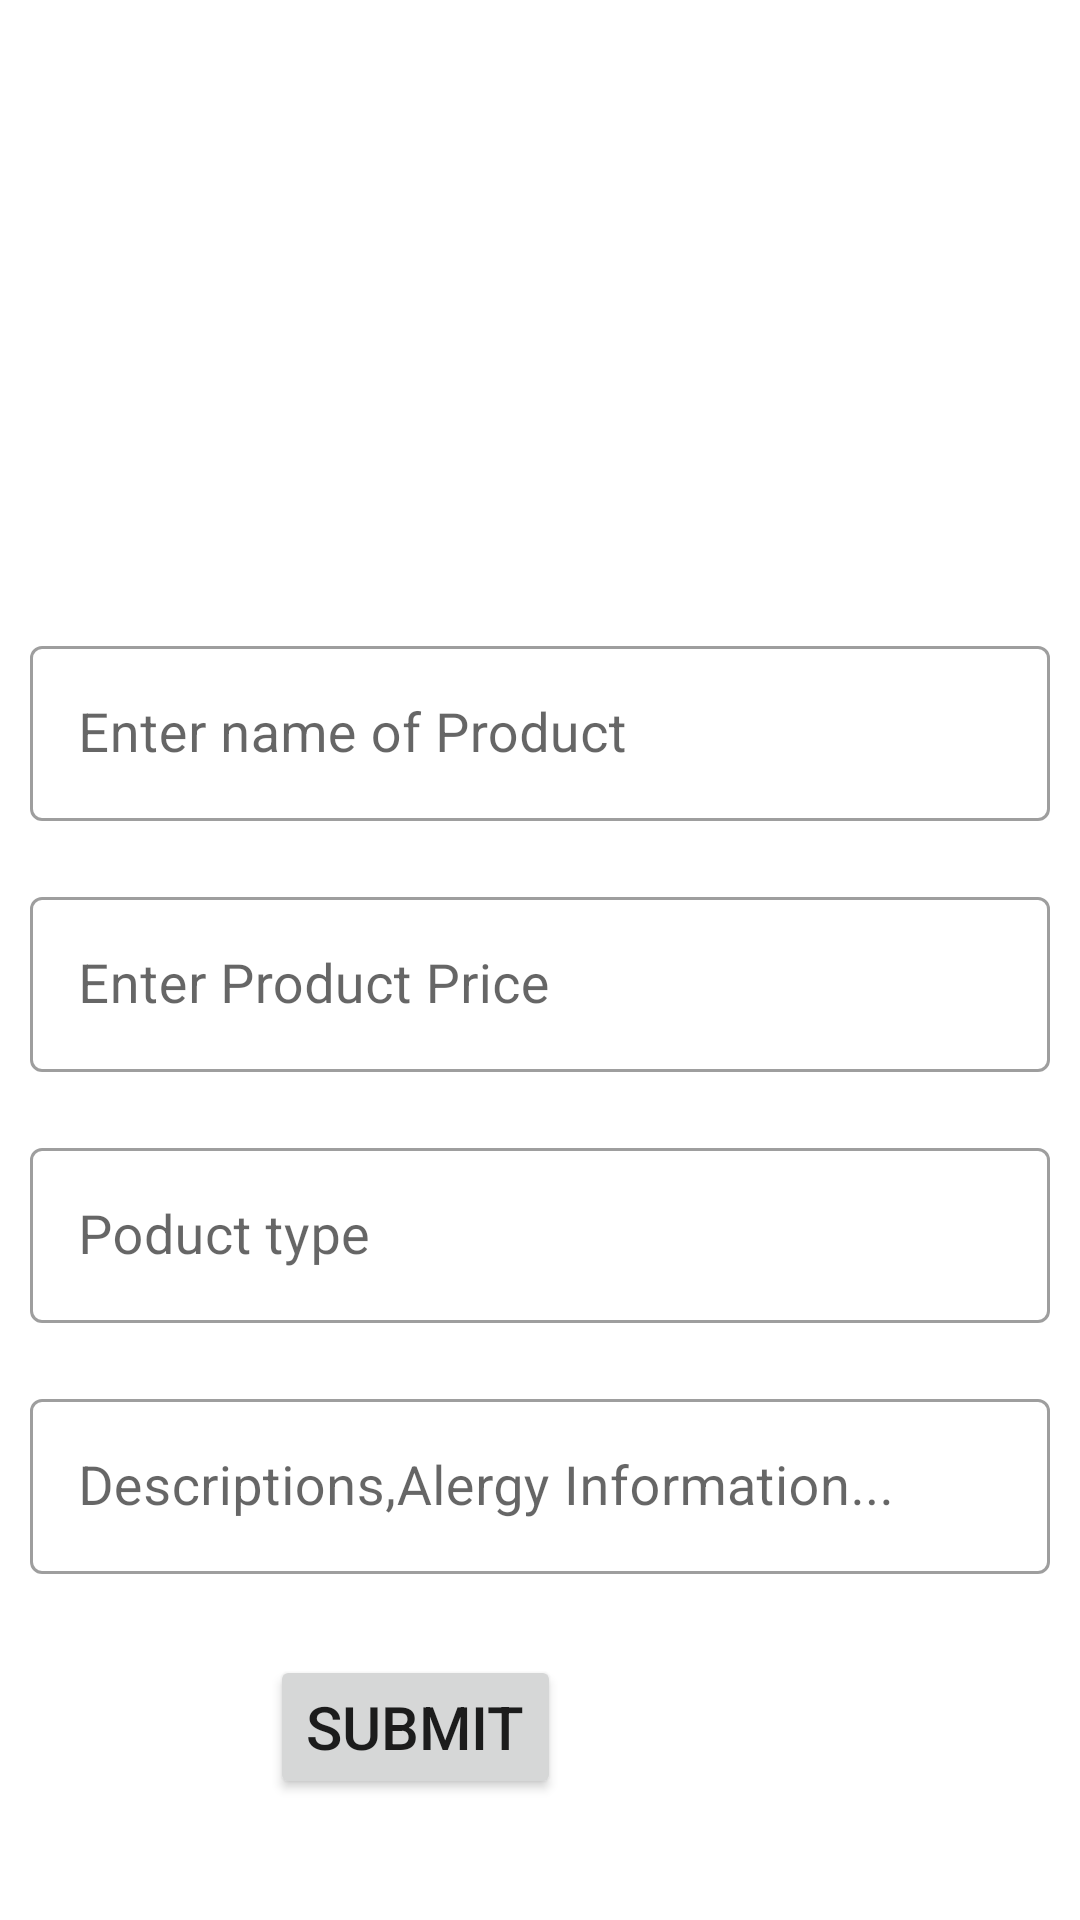

Here is an Android app screen rendered from its layout file. Give the layout XML and the strings, colors and styles it references.
<!-- AndroidManifest.xml: application theme Theme.UserRegistration -->
<!-- res/layout/activity_insert_details.xml -->
<?xml version="1.0" encoding="utf-8"?>
<androidx.appcompat.widget.LinearLayoutCompat xmlns:android="http://schemas.android.com/apk/res/android"
    xmlns:app="http://schemas.android.com/apk/res-auto"
    xmlns:tools="http://schemas.android.com/tools"
    android:layout_width="match_parent"
    android:layout_height="match_parent"
    android:layout_margin="30dp"

    android:orientation="vertical"
    tools:context=".pages.InsertDetails">


    <ImageView
        android:layout_width="200dp"
        android:layout_height="150dp"
        android:src="@drawable/gradient"
        android:layout_gravity="center"
        android:layout_marginTop="20dp"
        android:id="@+id/prodimg"
        android:viewportWidth="3033"
        android:viewportHeight="3033"
        />
    <ScrollView
        android:layout_width="match_parent"
        android:layout_height="match_parent">
    <RelativeLayout
        android:layout_width="match_parent"
        android:layout_height="wrap_content"
        android:layout_marginTop="30dp"
        >
    <com.google.android.material.textfield.TextInputLayout
        android:layout_width="match_parent"
        style="@style/Widget.MaterialComponents.TextInputLayout.OutlinedBox"
        android:layout_height="wrap_content"
        android:layout_margin="10dp"
        android:id="@+id/Tlname"
        android:layout_marginBottom="15dp"
        >

        <com.google.android.material.textfield.TextInputEditText
            android:id="@+id/prodname"
            android:layout_width="match_parent"
            android:layout_height="wrap_content"
            android:hint="Enter name of Product"
            android:textColorHint="#BDBDBD"
            android:textSize="18sp" />
    </com.google.android.material.textfield.TextInputLayout>

        <com.google.android.material.textfield.TextInputLayout
            android:layout_width="match_parent"
            style="@style/Widget.MaterialComponents.TextInputLayout.OutlinedBox"
            android:layout_height="wrap_content"
            android:layout_margin="10dp"
            android:id="@+id/tlprice"
            android:layout_below="@+id/Tlname"
            >
            <com.google.android.material.textfield.TextInputEditText
                android:layout_width="match_parent"
                android:layout_height="wrap_content"
                android:id="@+id/prodprice"
                android:hint="Enter Product Price"
                android:textSize="18sp"
                android:textColorHint="#BDBDBD"
                />
    </com.google.android.material.textfield.TextInputLayout>

        <com.google.android.material.textfield.TextInputLayout
            android:layout_width="match_parent"
            style="@style/Widget.MaterialComponents.TextInputLayout.OutlinedBox"
            android:layout_height="wrap_content"
            android:layout_margin="10dp"
            android:id="@+id/tltype"
            android:layout_below="@+id/tlprice"
            >

            <com.google.android.material.textfield.TextInputEditText
                android:layout_width="match_parent"
                android:layout_height="wrap_content"
                android:id="@+id/prodtype"
                android:hint="Poduct type"
                android:textSize="18sp"
                android:textColorHint="#BDBDBD"
                />
        </com.google.android.material.textfield.TextInputLayout>

        <com.google.android.material.textfield.TextInputLayout
            android:layout_width="match_parent"
            style="@style/Widget.MaterialComponents.TextInputLayout.OutlinedBox"
            android:layout_height="wrap_content"
            android:layout_margin="10dp"
            android:id="@+id/desc"
            android:layout_below="@+id/tltype"
            >
            <com.google.android.material.textfield.TextInputEditText
                android:layout_width="match_parent"
                android:layout_height="wrap_content"
                android:id="@+id/prodesc"
                android:hint="Descriptions,Alergy Information..."
                android:textSize="18sp"
                android:inputType="textMultiLine"
                android:textColorHint="#BDBDBD"
                />

        </com.google.android.material.textfield.TextInputLayout>

        <Button
            android:id="@+id/datasubmit"
            android:layout_width="wrap_content"
            android:layout_height="wrap_content"
            android:layout_below="@+id/desc"
            android:layout_gravity="center"
            android:layout_marginLeft="90dp"
            android:layout_marginTop="17dp"
            android:layout_marginBottom="30dp"
            android:gravity="center"
            android:text="submit"
            android:textSize="20sp" />


    </RelativeLayout>



    </ScrollView>




</androidx.appcompat.widget.LinearLayoutCompat>
<!-- resources referenced by this layout -->
<resources>
  <style name="Theme.UserRegistration" parent="Theme.MaterialComponents.DayNight.NoActionBar">
          
          <item name="colorPrimary">@color/green</item>
          <item name="colorPrimaryVariant">@color/purple_700</item>
          <item name="colorOnPrimary">@color/white</item>
          
          <item name="colorSecondary">@color/teal_200</item>
          <item name="colorSecondaryVariant">@color/teal_700</item>
          <item name="colorOnSecondary">@color/black</item>
          
          <item name="android:statusBarColor" tools:targetApi="l">?attr/colorPrimaryVariant</item>
          
      </style>
  <color name="green">#388E3C</color>
  <color name="purple_700">#FF3700B3</color>
  <color name="white">#FFFFFFFF</color>
  <color name="teal_200">#FF03DAC5</color>
  <color name="teal_700">#FF018786</color>
  <color name="black">#FF000000</color>
</resources>
